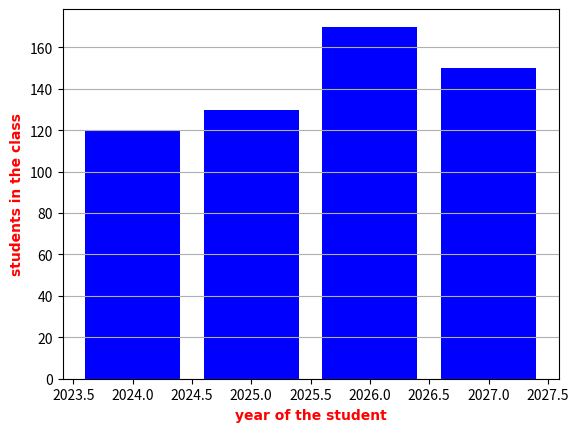

The matplotlib source for this figure:
import pandas as pd
import numpy as np
import matplotlib.pyplot as plt
year=np.array([2024,2025,2026,2027])
std=np.array([120,130,170,150])
style=dict(
    color='red',
    weight='bold',
    family='arial'
)
plt.bar(year,std,color='blue')
plt.grid(axis='y')
plt.xlabel('year of the student',**style)
plt.ylabel('students in the class',**style)
plt.show()